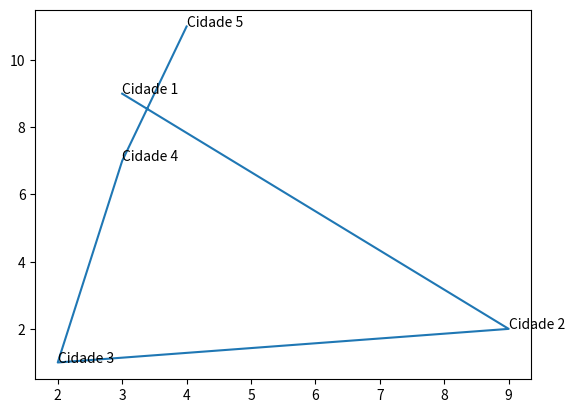

Recreate this plot in Python.
import random
import numpy as np
import matplotlib.pyplot as plt


class TravelingSalesman:

    population = []

    cities = []

    def __init__(self,qntCidades,QntPopulacao,epochs):
        
        self.numberOfCities = qntCidades
        self.populationSize = QntPopulacao
        self.epochs = epochs

        self.createCities()

        for i in range(QntPopulacao):
            self.population.append( self.createElement() )

    def createCities(self):
        self.cities = [[random.randint(0,11),random.randint(0,11)] for i in range(self.numberOfCities)]

    def createElement(self):
        return [[random.randint(0,11),random.randint(0,11)] for i in range(self.numberOfCities)]

    def plotCities(self,cities):
        print(cities)
        for i in range(self.numberOfCities):
            plt.annotate("Cidade "+str(i+1),(cities[i][0],cities[i][1]))
        cidadesX = [cidade[0] for cidade in cities]
        cidadesY = [cidade[1] for cidade in cities]
        plt.plot(cidadesX,cidadesY)
        plt.show()

    def calculateDistance(self,city1,city2):
        return np.sqrt( (city2[0]-city1[0])**2 + (city2[1]-city1[1])**2 )

    def evaluateElement(self,element):
        value = 0.0
        for i in range(len(element)-1):
            value += self.calculateDistance(element[i],element[i+1])
        print(f'Element Value = {value}')
        return value


ts = TravelingSalesman(5,5,10)
ts.plotCities(ts.cities)

# for c in ts.population:
#     ts.evaluateElement(c)
